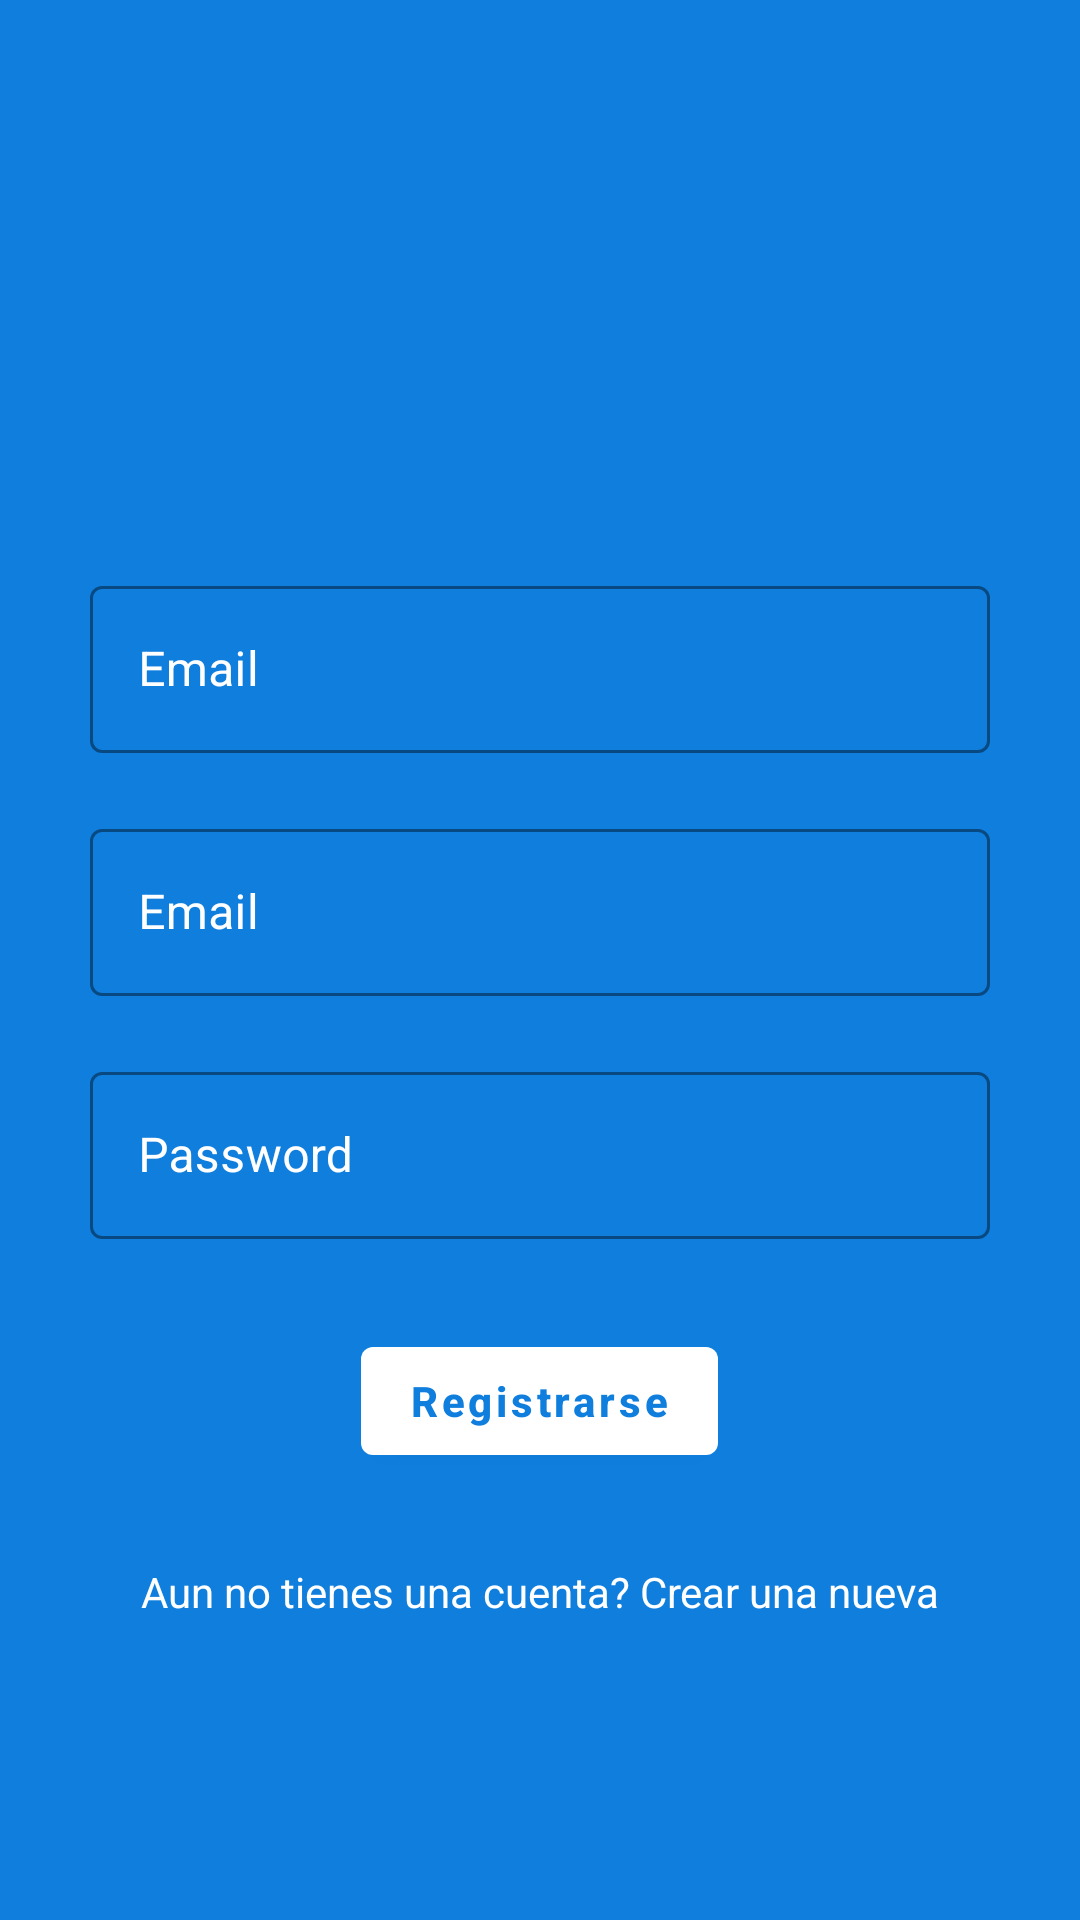

Layout XML and referenced resources for this Android screen:
<!-- AndroidManifest.xml: activity theme LoginTheme -->
<!-- res/layout/activity_signup.xml -->
<?xml version="1.0" encoding="utf-8"?>
<LinearLayout
    xmlns:android="http://schemas.android.com/apk/res/android"
    xmlns:app="http://schemas.android.com/apk/res-auto"
    xmlns:tools="http://schemas.android.com/tools"
    android:layout_width="match_parent"
    android:layout_height="match_parent"
    android:orientation="vertical"
    android:background="@color/blueColor"
    tools:context=".ui.auth.MainActivity">

    <ImageView
        android:id="@+id/imageView"
        android:layout_width="300dp"
        android:layout_height="100dp"
        android:layout_marginTop="50dp"
        android:layout_gravity="center"
        app:srcCompat="@drawable/ic_withe_logo" />

    <com.google.android.material.textfield.TextInputLayout
        android:id="@+id/edtNameSignUp"
        style="@style/Widget.MaterialComponents.TextInputLayout.OutlinedBox"
        android:layout_width="300dp"
        android:layout_height="wrap_content"
        android:layout_marginTop="40dp"
        android:layout_gravity="center"
        android:textColorHint="@android:color/white"
        app:boxStrokeColor="@android:color/white"
        app:hintTextColor="@android:color/white">

        <com.google.android.material.textfield.TextInputEditText
            android:layout_width="match_parent"
            android:layout_height="wrap_content"
            android:hint="@string/text_email_hint"
            android:textColor="@android:color/white"
            android:textColorHint="@android:color/white" />
    </com.google.android.material.textfield.TextInputLayout>

    <com.google.android.material.textfield.TextInputLayout
        android:id="@+id/edtEmailSignUp"
        style="@style/Widget.MaterialComponents.TextInputLayout.OutlinedBox"
        android:layout_width="300dp"
        android:layout_gravity="center"
        android:layout_marginTop="20dp"
        app:boxStrokeColor="@android:color/white"
        app:hintTextColor="@android:color/white"
        android:layout_height="wrap_content"
        android:textColorHint="@android:color/white">

        <com.google.android.material.textfield.TextInputEditText
            android:layout_width="match_parent"
            android:layout_height="wrap_content"
            android:hint="@string/text_email_hint"
            android:textColor="@android:color/white"
            android:textColorHint="@android:color/white" />
    </com.google.android.material.textfield.TextInputLayout>

    <com.google.android.material.textfield.TextInputLayout
        android:id="@+id/edtPasswordSignUp"
        style="@style/Widget.MaterialComponents.TextInputLayout.OutlinedBox"
        android:layout_width="300dp"
        android:layout_gravity="center"
        android:layout_marginTop="20dp"
        app:boxStrokeColor="@android:color/white"
        app:hintTextColor="@android:color/white"
        android:layout_height="wrap_content"
        android:textColorHint="@android:color/white">

        <com.google.android.material.textfield.TextInputEditText
            android:layout_width="match_parent"
            android:layout_height="wrap_content"
            android:hint="@string/text_password_hint"
            android:textColor="@android:color/white"
            android:textColorHint="@android:color/white"
            android:inputType="textPassword"/>
    </com.google.android.material.textfield.TextInputLayout>

    <com.google.android.material.button.MaterialButton
        android:id="@+id/btnSignUp"
        android:layout_width="wrap_content"
        android:layout_gravity="center"
        android:layout_marginTop="30dp"
        android:layout_height="wrap_content"
        android:text="@string/text_signup"
        android:textAllCaps="false"
        android:textColor="@color/blueColor"
        android:textStyle="bold"
        app:backgroundTint="@android:color/white"
        app:rippleColor="@color/blueColor" />

    <TextView
        android:id="@+id/txtSignUpToLogin"
        android:layout_width="wrap_content"
        android:layout_height="wrap_content"
        android:text="@string/text_new_account"
        android:textColor="@android:color/white"
        android:layout_marginTop="30dp"
        android:layout_gravity="center"/>
</LinearLayout>
<!-- resources referenced by this layout -->
<resources>
  <color name="blueColor">#0F7EDD</color>
  <string name="text_email_hint">Email</string>
  <string name="text_new_account">Aun no tienes una cuenta? Crear una nueva</string>
  <string name="text_password_hint">Password</string>
  <string name="text_signup">Registrarse</string>
  <style name="LoginTheme" parent="Theme.MaterialComponents.NoActionBar">
          
          <item name="colorPrimary">@color/colorPrimary</item>
          <item name="colorPrimaryDark">@color/colorPrimaryDark</item>
          <item name="colorAccent">@color/colorAccent</item>
          <item name="android:windowLightStatusBar">false</item>
      </style>
  <color name="colorPrimary">#0F77D1</color>
  <color name="colorPrimaryDark">@color/blueColorDark</color>
  <color name="colorAccent">@android:color/white</color>
  <color name="blueColorDark">#0C64AF</color>
</resources>
